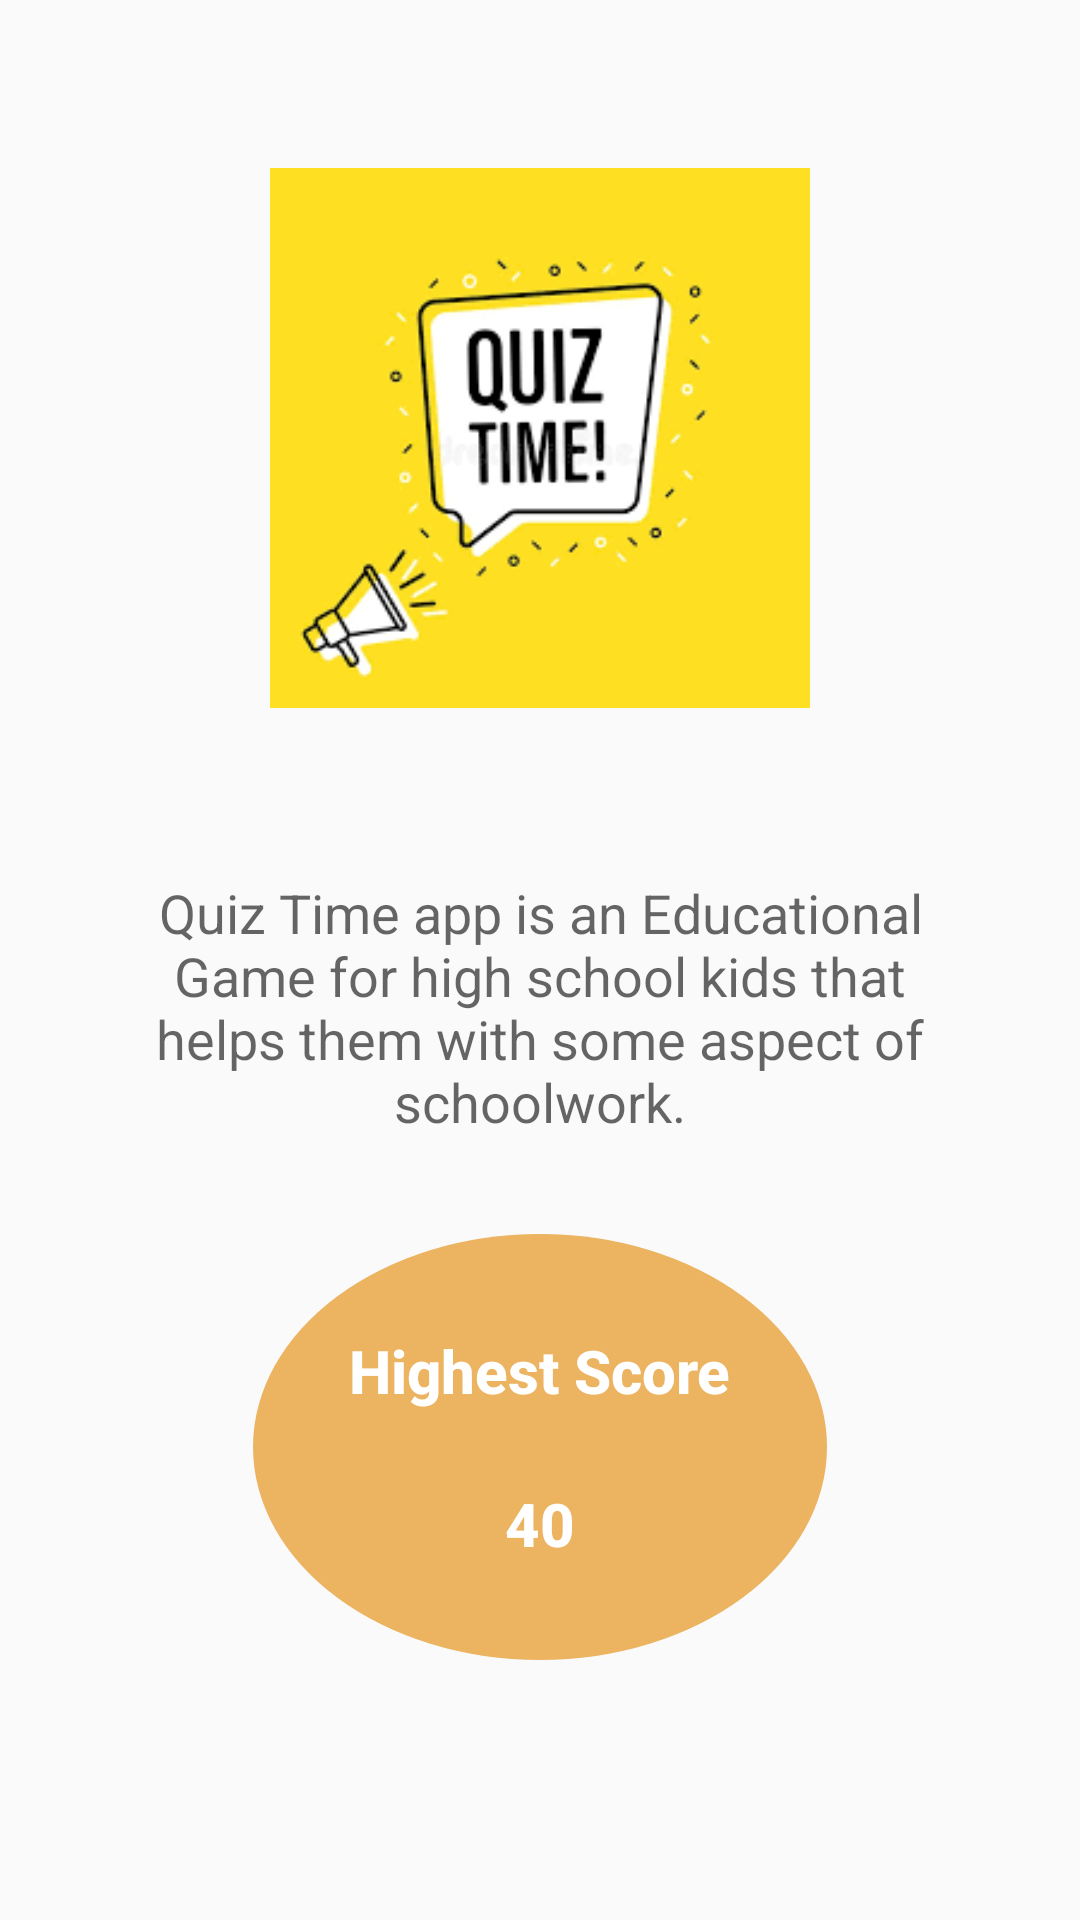

Write the Android layout XML for this screen, with the resource values it uses.
<!-- AndroidManifest.xml: application theme AppTheme -->
<!-- res/layout/activity_highest_score.xml -->
<?xml version="1.0" encoding="utf-8"?>
<androidx.constraintlayout.widget.ConstraintLayout xmlns:android="http://schemas.android.com/apk/res/android"
    xmlns:app="http://schemas.android.com/apk/res-auto"
    xmlns:tools="http://schemas.android.com/tools"
    android:layout_width="match_parent"
    android:layout_height="match_parent"
    android:background="?android:colorBackground"
    tools:context="au_edu_jcu_cp3406.quizapp.ui.HighestScoreActivity">

    <ImageView
        android:id="@+id/ivImage"
        android:layout_width="180dp"
        android:layout_height="180dp"
        android:layout_marginTop="56dp"
        android:src="@drawable/images_3"
        app:layout_constraintLeft_toLeftOf="parent"
        app:layout_constraintRight_toRightOf="parent"
        app:layout_constraintTop_toTopOf="parent" />

    <TextView
        android:id="@+id/tvDetail"
        android:layout_width="match_parent"
        android:layout_height="wrap_content"
        android:layout_marginHorizontal="32dp"
        android:layout_marginTop="56dp"
        android:text="Quiz Time app is an Educational Game for high school kids that helps them with some aspect of schoolwork."
        android:textAppearance="@style/TextAppearance.AppCompat.Medium"
        app:layout_constraintLeft_toLeftOf="parent"
        app:layout_constraintRight_toRightOf="parent"
        app:layout_constraintTop_toBottomOf="@+id/ivImage"
        android:gravity="center" />


    <LinearLayout
        android:id="@+id/lnScore"
        android:layout_width="wrap_content"
        android:layout_height="wrap_content"
        android:layout_marginTop="32dp"
        android:background="@drawable/circle_bg"
        android:gravity="center"
        android:orientation="vertical"
        android:padding="32dp"
        app:layout_constraintLeft_toLeftOf="parent"
        app:layout_constraintRight_toRightOf="parent"
        app:layout_constraintTop_toBottomOf="@+id/tvDetail">

        <TextView
            android:id="@+id/tvLabel"
            android:layout_width="wrap_content"
            android:layout_height="wrap_content"
            android:text="Highest Score"
            android:textAppearance="@style/TextAppearance.AppCompat.Title"
            android:textColor="@color/colorWhite"
            android:textStyle="bold" />

        <TextView
            android:id="@+id/tvHighestScore"
            android:layout_width="wrap_content"
            android:layout_height="wrap_content"
            android:layout_marginTop="24dp"
            android:text="40"
            android:textAppearance="@style/TextAppearance.AppCompat.Title"
            android:textColor="@color/colorWhite"
            android:textStyle="bold" />
    </LinearLayout>

</androidx.constraintlayout.widget.ConstraintLayout>
<!-- resources referenced by this layout -->
<resources>
  <color name="colorWhite">#FFFFFF</color>
  <!-- drawable circle_bg (drawable) -->
  <?xml version="1.0" encoding="UTF-8"?>
  <shape xmlns:android="http://schemas.android.com/apk/res/android"
      android:shape="oval">
  
      <solid android:color="@color/colorPrimary" />
  
      <padding
          android:bottom="0dp"
          android:left="0dp"
          android:right="0dp"
          android:top="0dp" />
  
    />
  
  </shape>
  <!-- drawable images_3: png bitmap (drawable, 8968 bytes) -->
  <style name="AppTheme" parent="Theme.AppCompat.DayNight.DarkActionBar">
          <item name="colorPrimary">@color/colorPrimary</item>
          <item name="colorPrimaryDark">@color/colorPrimaryDark</item>
          <item name="colorAccent">@color/colorAccent</item>
      </style>
  <color name="colorPrimary">#ECB361</color>
  <color name="colorPrimaryDark">#ECB361</color>
  <color name="colorAccent">#F3C789</color>
</resources>
